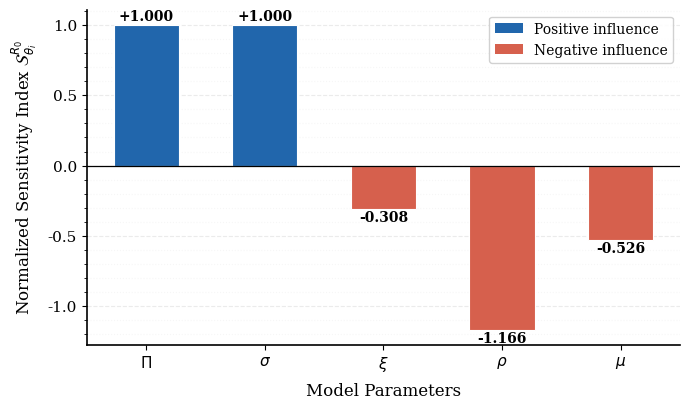

This chart was generated by the following Python code:
"""
Sensitivity analysis of the basic reproduction number R0 for the SQCIR model.

This script:
1. Defines baseline SQCIR parameters.
2. Computes R0.
3. Computes normalized sensitivity indices of R0.
4. Generates a publication-style bar chart.

Output:
    fig_sensitivity.pdf
"""

import numpy as np
import matplotlib.pyplot as plt
import matplotlib.ticker as mticker
from matplotlib.patches import Patch


# ---------------------------------------------------------------------
# Plot style
# ---------------------------------------------------------------------

plt.rcParams.update({
    "figure.dpi": 200,
    "font.family": "serif",
    "font.size": 11,
    "axes.labelsize": 12,
    "axes.titlesize": 13,
    "xtick.labelsize": 11,
    "ytick.labelsize": 11,
    "legend.fontsize": 10,
    "axes.linewidth": 1.2,
    "axes.spines.top": False,
    "axes.spines.right": False,
})


# ---------------------------------------------------------------------
# Baseline parameters
# ---------------------------------------------------------------------

theta_hat = {
    "Pi": 0.5,
    "sigma": 0.03,
    "xi": 0.04,
    "rho": 0.09,
    "mu": 0.10,
}


# ---------------------------------------------------------------------
# R0 and sensitivity functions
# ---------------------------------------------------------------------

def R0_from_params(params):
    """
    Compute the basic reproduction number R0.

    R0 = (Pi * sigma) / ((xi + rho) * (mu + rho))
    """
    denominator = (params["xi"] + params["rho"]) * (params["mu"] + params["rho"])

    if denominator <= 0:
        return np.nan

    return (params["Pi"] * params["sigma"]) / denominator


def sensitivity_indices(theta_dict, rel_step=1e-5):
    """
    Compute normalized sensitivity indices of R0.

    The normalized sensitivity index is:

        S_theta^R0 = (theta / R0) * (dR0 / dtheta)

    A positive value means the parameter increases R0.
    A negative value means the parameter decreases R0.
    """
    parameter_names = ["Pi", "sigma", "xi", "rho", "mu"]

    base_params = theta_dict.copy()
    R0_base = R0_from_params(base_params)

    sensitivity = {}

    for name in parameter_names:
        p0 = base_params[name]

        # Small perturbation for numerical derivative
        h = rel_step * (abs(p0) + 1e-8)

        params_plus = {**base_params, name: p0 + h}
        params_minus = {**base_params, name: max(p0 - h, 1e-12)}

        derivative = (
            R0_from_params(params_plus) - R0_from_params(params_minus)
        ) / (params_plus[name] - params_minus[name])

        sensitivity[name] = (p0 / R0_base) * derivative

    return R0_base, sensitivity


# ---------------------------------------------------------------------
# Plotting function
# ---------------------------------------------------------------------

def plot_sensitivity_bar(sensitivity_dict, output_path="fig_sensitivity.pdf"):
    """Create and save a bar chart of normalized sensitivity indices."""

    symbol_map = {
        "Pi": r"$\Pi$",
        "sigma": r"$\sigma$",
        "xi": r"$\xi$",
        "rho": r"$\rho$",
        "mu": r"$\mu$",
    }

    names = list(sensitivity_dict.keys())
    values = np.array(list(sensitivity_dict.values()))
    labels = [symbol_map[name] for name in names]

    blue = "#2166AC"
    red = "#D6604D"
    colors = [blue if value > 0 else red for value in values]

    fig, ax = plt.subplots(figsize=(7, 4.2))

    bars = ax.bar(
        labels,
        values,
        color=colors,
        width=0.55,
        edgecolor="white",
        linewidth=0.8,
        zorder=3,
    )

    # Add value labels to bars
    for bar, value in zip(bars, values):
        vertical_alignment = "bottom" if value >= 0 else "top"
        y_offset = 0.01 if value >= 0 else -0.01

        ax.text(
            bar.get_x() + bar.get_width() / 2,
            value + y_offset,
            f"{value:+.3f}",
            ha="center",
            va=vertical_alignment,
            fontsize=10,
            fontweight="bold",
        )

    ax.axhline(0, color="black", linewidth=0.9, zorder=4)

    ax.set_xlabel("Model Parameters", labelpad=6)
    ax.set_ylabel(
        r"Normalized Sensitivity Index $\mathcal{S}^{R_0}_{\theta_i}$",
        labelpad=6,
    )

    ax.yaxis.set_minor_locator(mticker.AutoMinorLocator())

    ax.grid(axis="y", which="major", alpha=0.25, linestyle="--", zorder=0)
    ax.grid(axis="y", which="minor", alpha=0.10, linestyle=":", zorder=0)

    legend_elements = [
        Patch(facecolor=blue, label="Positive influence"),
        Patch(facecolor=red, label="Negative influence"),
    ]

    ax.legend(handles=legend_elements, loc="upper right", framealpha=0.9)

    plt.tight_layout()
    plt.savefig(output_path, bbox_inches="tight")
    plt.show()


# ---------------------------------------------------------------------
# Main script
# ---------------------------------------------------------------------

if __name__ == "__main__":
    R0_value, sensitivity_dict = sensitivity_indices(theta_hat)

    print(f"R0 = {R0_value:.4f}")

    for parameter, value in sensitivity_dict.items():
        print(f"  {parameter}: {value:.4f}")

    plot_sensitivity_bar(sensitivity_dict)
